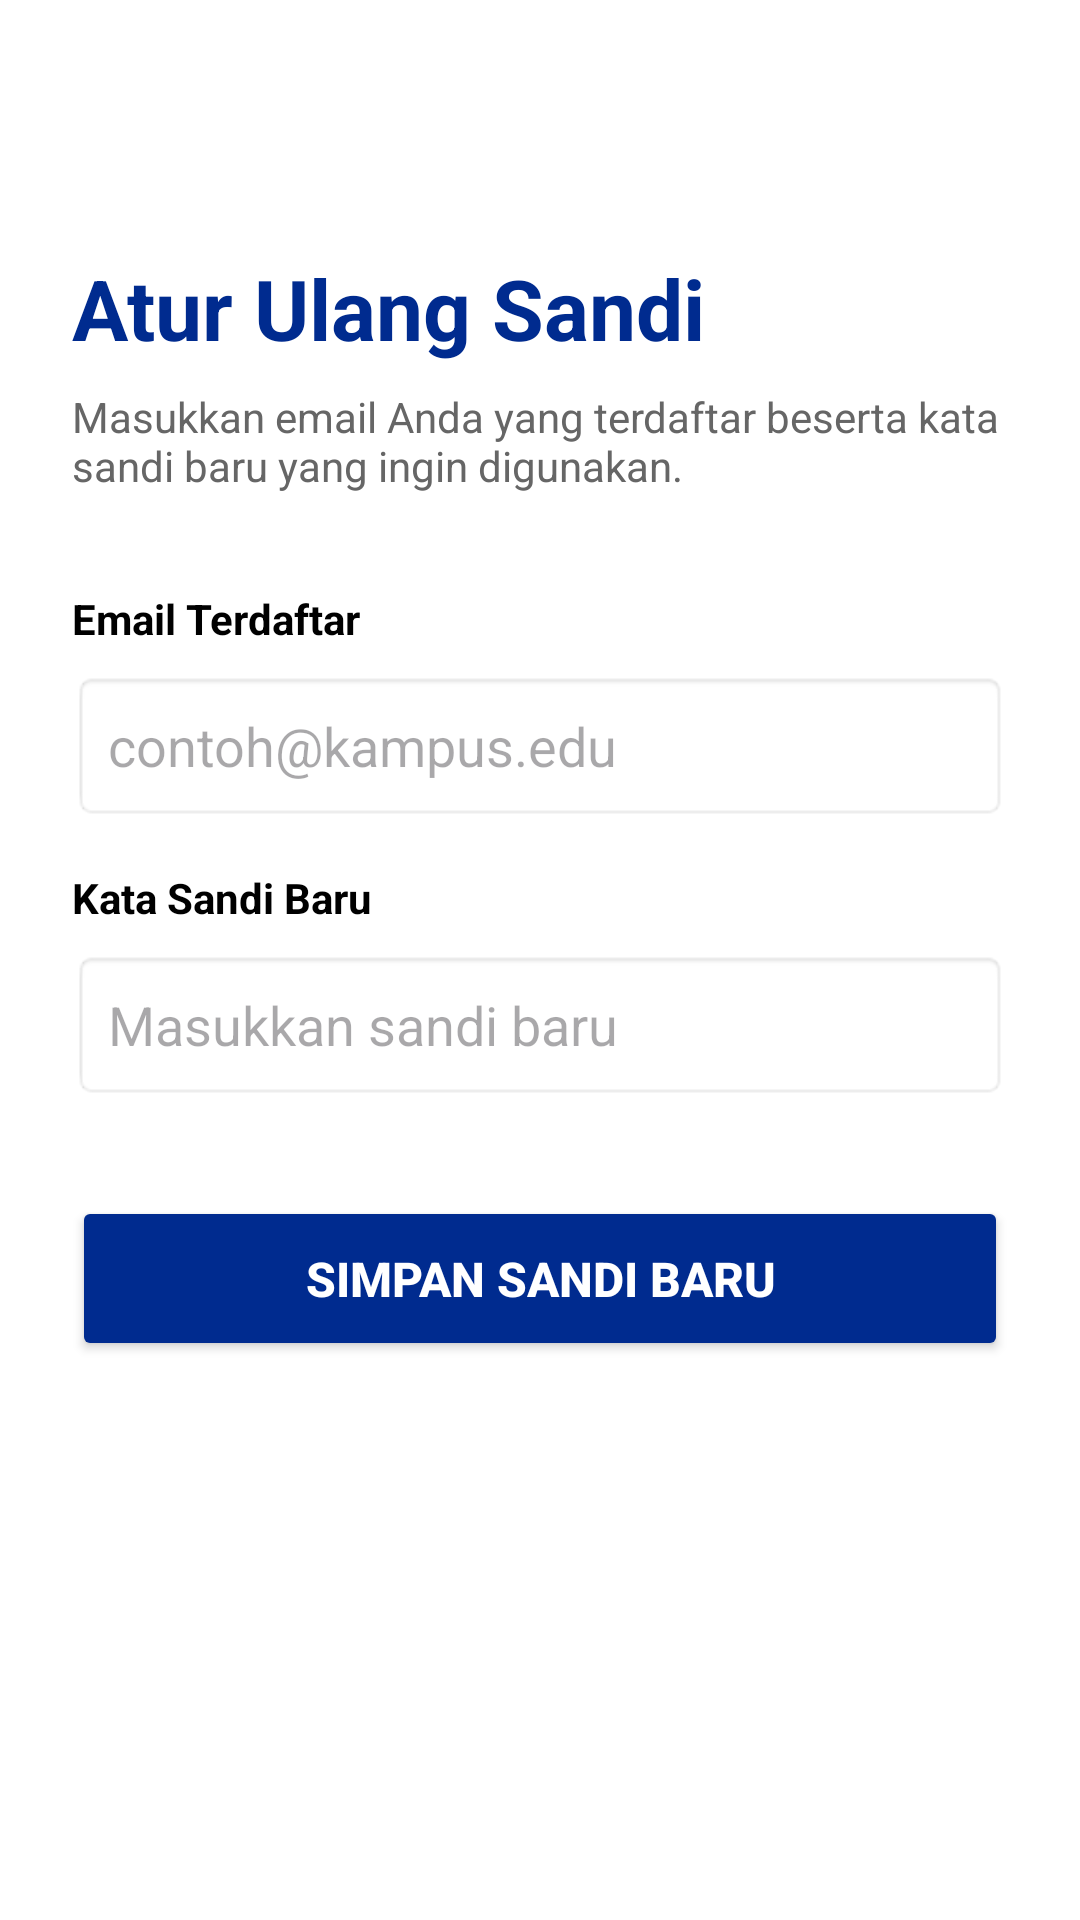

This screen was rendered from an Android layout file. Write that file and the resources it references.
<!-- AndroidManifest.xml: application theme Theme.Podomoro -->
<!-- res/layout/activity_forgot_password.xml -->
<?xml version="1.0" encoding="utf-8"?>
<androidx.constraintlayout.widget.ConstraintLayout xmlns:android="http://schemas.android.com/apk/res/android"
    xmlns:app="http://schemas.android.com/apk/res-auto"
    xmlns:tools="http://schemas.android.com/tools"
    android:layout_width="match_parent"
    android:layout_height="match_parent"
    android:background="@color/white"
    android:padding="24dp"
    tools:context=".ForgotPasswordActivity">

    <TextView
        android:id="@+id/tvTitle"
        android:layout_width="wrap_content"
        android:layout_height="wrap_content"
        android:layout_marginTop="60dp"
        android:text="Atur Ulang Sandi"
        android:textColor="@color/primary_blue"
        android:textSize="28sp"
        android:textStyle="bold"
        app:layout_constraintStart_toStartOf="parent"
        app:layout_constraintTop_toTopOf="parent" />

    <TextView
        android:id="@+id/tvSubtitle"
        android:layout_width="match_parent"
        android:layout_height="wrap_content"
        android:layout_marginTop="8dp"
        android:text="Masukkan email Anda yang terdaftar beserta kata sandi baru yang ingin digunakan."
        android:textColor="@color/text_grey"
        android:textSize="14sp"
        app:layout_constraintStart_toStartOf="parent"
        app:layout_constraintTop_toBottomOf="@id/tvTitle" />

    <TextView
        android:id="@+id/tvEmailLabel"
        android:layout_width="wrap_content"
        android:layout_height="wrap_content"
        android:layout_marginTop="32dp"
        android:text="Email Terdaftar"
        android:textColor="@color/black"
        android:textStyle="bold"
        app:layout_constraintStart_toStartOf="parent"
        app:layout_constraintTop_toBottomOf="@id/tvSubtitle" />

    <EditText
        android:id="@+id/etEmailReset"
        android:layout_width="match_parent"
        android:layout_height="50dp"
        android:layout_marginTop="8dp"
        android:background="@android:drawable/editbox_background_normal"
        android:hint="contoh@kampus.edu"
        android:inputType="textEmailAddress"
        android:paddingHorizontal="12dp"
        app:layout_constraintTop_toBottomOf="@id/tvEmailLabel" />

    <TextView
        android:id="@+id/tvNewPasswordLabel"
        android:layout_width="wrap_content"
        android:layout_height="wrap_content"
        android:layout_marginTop="16dp"
        android:text="Kata Sandi Baru"
        android:textColor="@color/black"
        android:textStyle="bold"
        app:layout_constraintStart_toStartOf="parent"
        app:layout_constraintTop_toBottomOf="@id/etEmailReset" />

    <EditText
        android:id="@+id/etNewPassword"
        android:layout_width="match_parent"
        android:layout_height="50dp"
        android:layout_marginTop="8dp"
        android:background="@android:drawable/editbox_background_normal"
        android:hint="Masukkan sandi baru"
        android:inputType="textPassword"
        android:paddingHorizontal="12dp"
        app:layout_constraintTop_toBottomOf="@id/tvNewPasswordLabel" />

    <Button
        android:id="@+id/btnSimpanSandi"
        android:layout_width="match_parent"
        android:layout_height="55dp"
        android:layout_marginTop="32dp"
        android:backgroundTint="@color/primary_blue"
        android:text="Simpan Sandi Baru"
        android:textColor="@color/white"
        android:textSize="16sp"
        android:textStyle="bold"
        app:layout_constraintTop_toBottomOf="@id/etNewPassword" />

</androidx.constraintlayout.widget.ConstraintLayout>
<!-- resources referenced by this layout -->
<resources>
  <color name="black">#FF000000</color>
  <color name="primary_blue">#002B8F</color>
  <color name="text_grey">#666666</color>
  <color name="white">#FFFFFFFF</color>
  <style name="Theme.Podomoro" parent="Base.Theme.Podomoro" />
  <style name="Base.Theme.Podomoro" parent="Theme.Material3.DayNight.NoActionBar">
          
          
      </style>
</resources>
